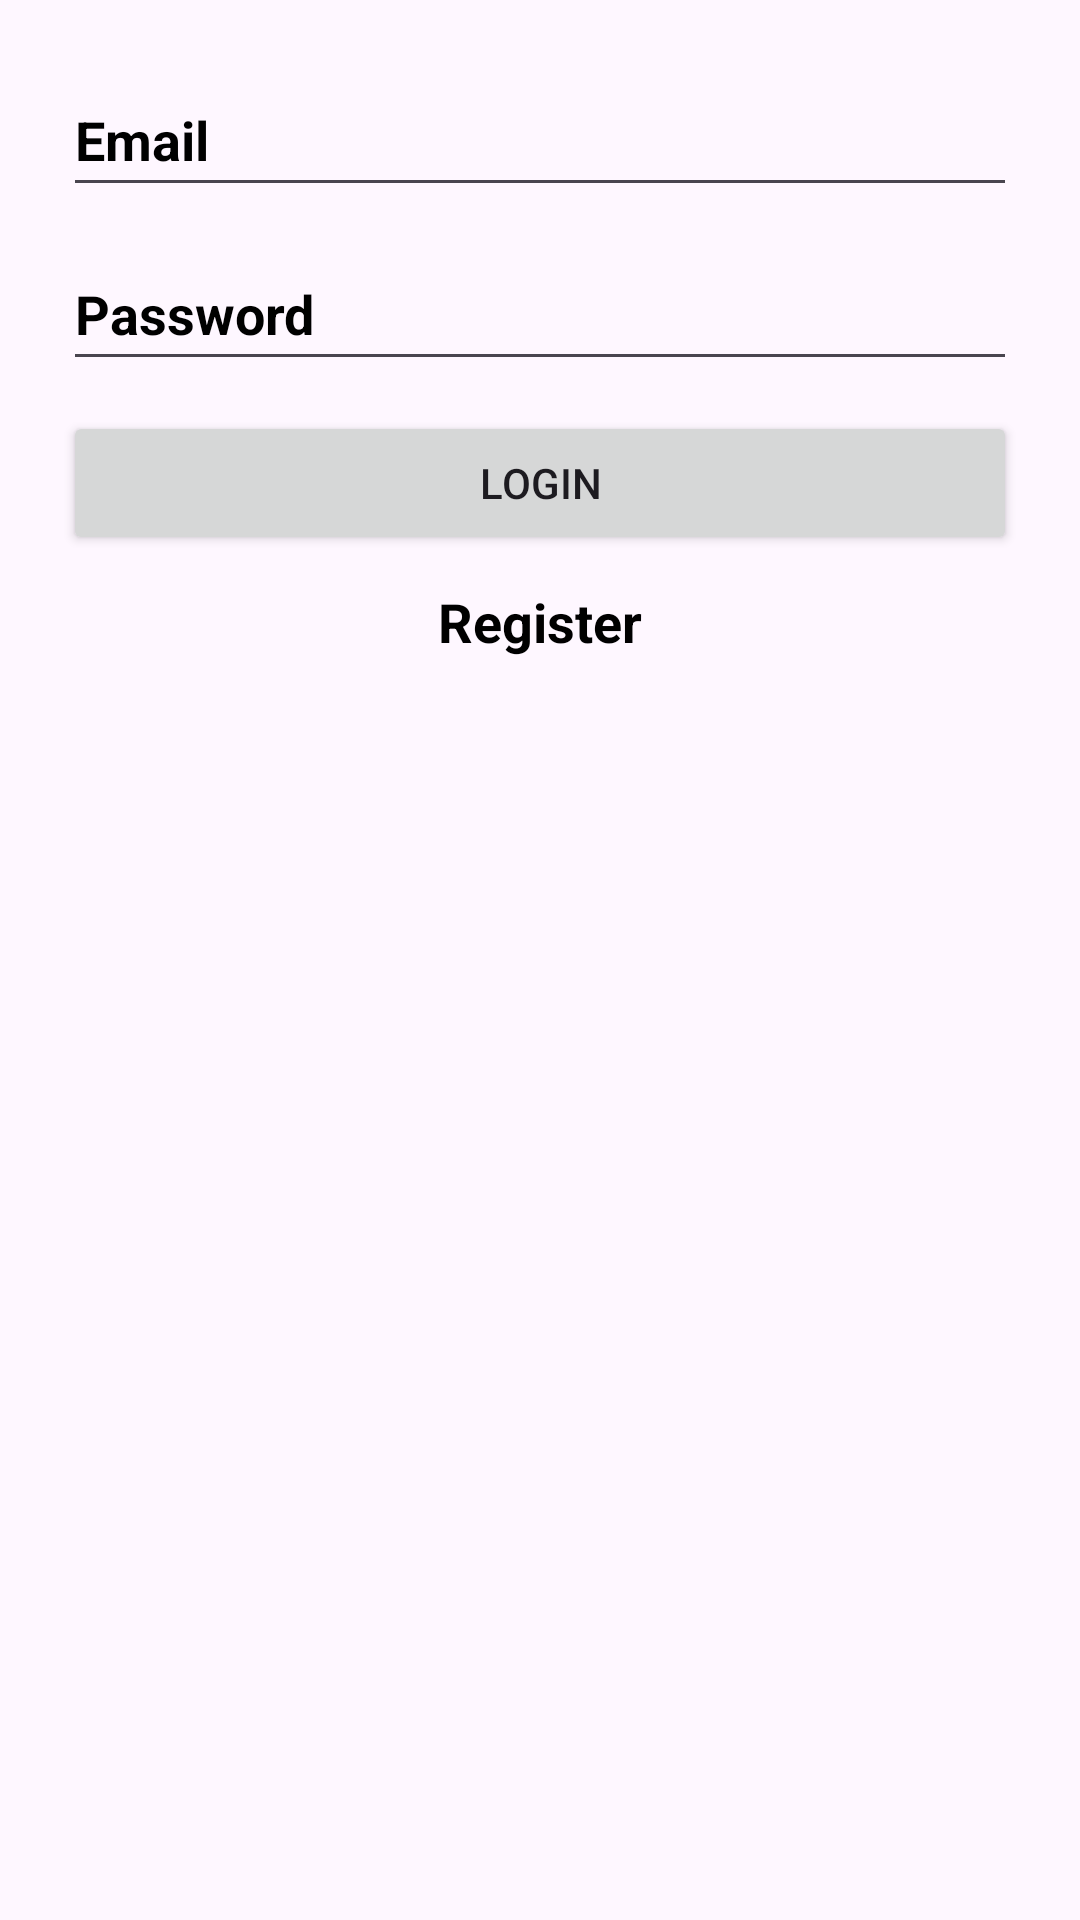

Write the Android layout XML for this screen, with the resource values it uses.
<!-- AndroidManifest.xml: application theme Theme.FleetManager -->
<!-- res/layout/activity_login.xml -->
<?xml version="1.0" encoding="utf-8"?>
<LinearLayout xmlns:android="http://schemas.android.com/apk/res/android"
    xmlns:app="http://schemas.android.com/apk/res-auto"
    xmlns:tools="http://schemas.android.com/tools"
    android:id="@+id/main"
    android:layout_width="match_parent"
    android:layout_height="match_parent"
    tools:context=".LoginActivity"
    android:orientation="vertical"
    android:padding="16dp">

    <EditText
        android:layout_margin="5dp"
        android:id="@+id/email"
        android:layout_width="match_parent"
        android:layout_height="wrap_content"
        android:minHeight="48dp"
        android:textColor="#000"
        android:textColorHint="#000"
        android:textStyle="bold"
        android:inputType="textEmailAddress"
        android:importantForAutofill="no"
        android:hint="@string/email"
        tools:ignore="VisualLintTextFieldSize" />

    <EditText
        android:layout_margin="5dp"
        android:id="@+id/password"
        android:layout_width="match_parent"
        android:layout_height="wrap_content"
        android:minHeight="48dp"
        android:textColor="#000"
        android:textColorHint="#000"
        android:textStyle="bold"
        android:inputType="textPassword"
        android:importantForAutofill="no"
        android:hint="@string/password"
        tools:ignore="VisualLintTextFieldSize" />

    <Button
        android:id="@+id/login_button"
        android:layout_width="match_parent"
        android:layout_height="wrap_content"
        app:cornerRadius="1dp"
        android:layout_margin="5dp"
        android:text="@string/login"/>

    <TextView
        android:id="@+id/register_text"
        android:layout_width="match_parent"
        android:layout_height="wrap_content"
        android:text="@string/register"
        android:textColor="#000"
        android:textStyle="bold"
        android:gravity="center"
        android:layout_margin="5dp"
        android:textSize="18sp"/>

</LinearLayout>
<!-- resources referenced by this layout -->
<resources>
  <string name="email">Email</string>
  <string name="login">Login</string>
  <string name="password">Password</string>
  <string name="register">Register</string>
  <style name="Theme.FleetManager" parent="Base.Theme.FleetManager" />
  <style name="Base.Theme.FleetManager" parent="Theme.Material3.DayNight.NoActionBar">
          
          
      </style>
</resources>
